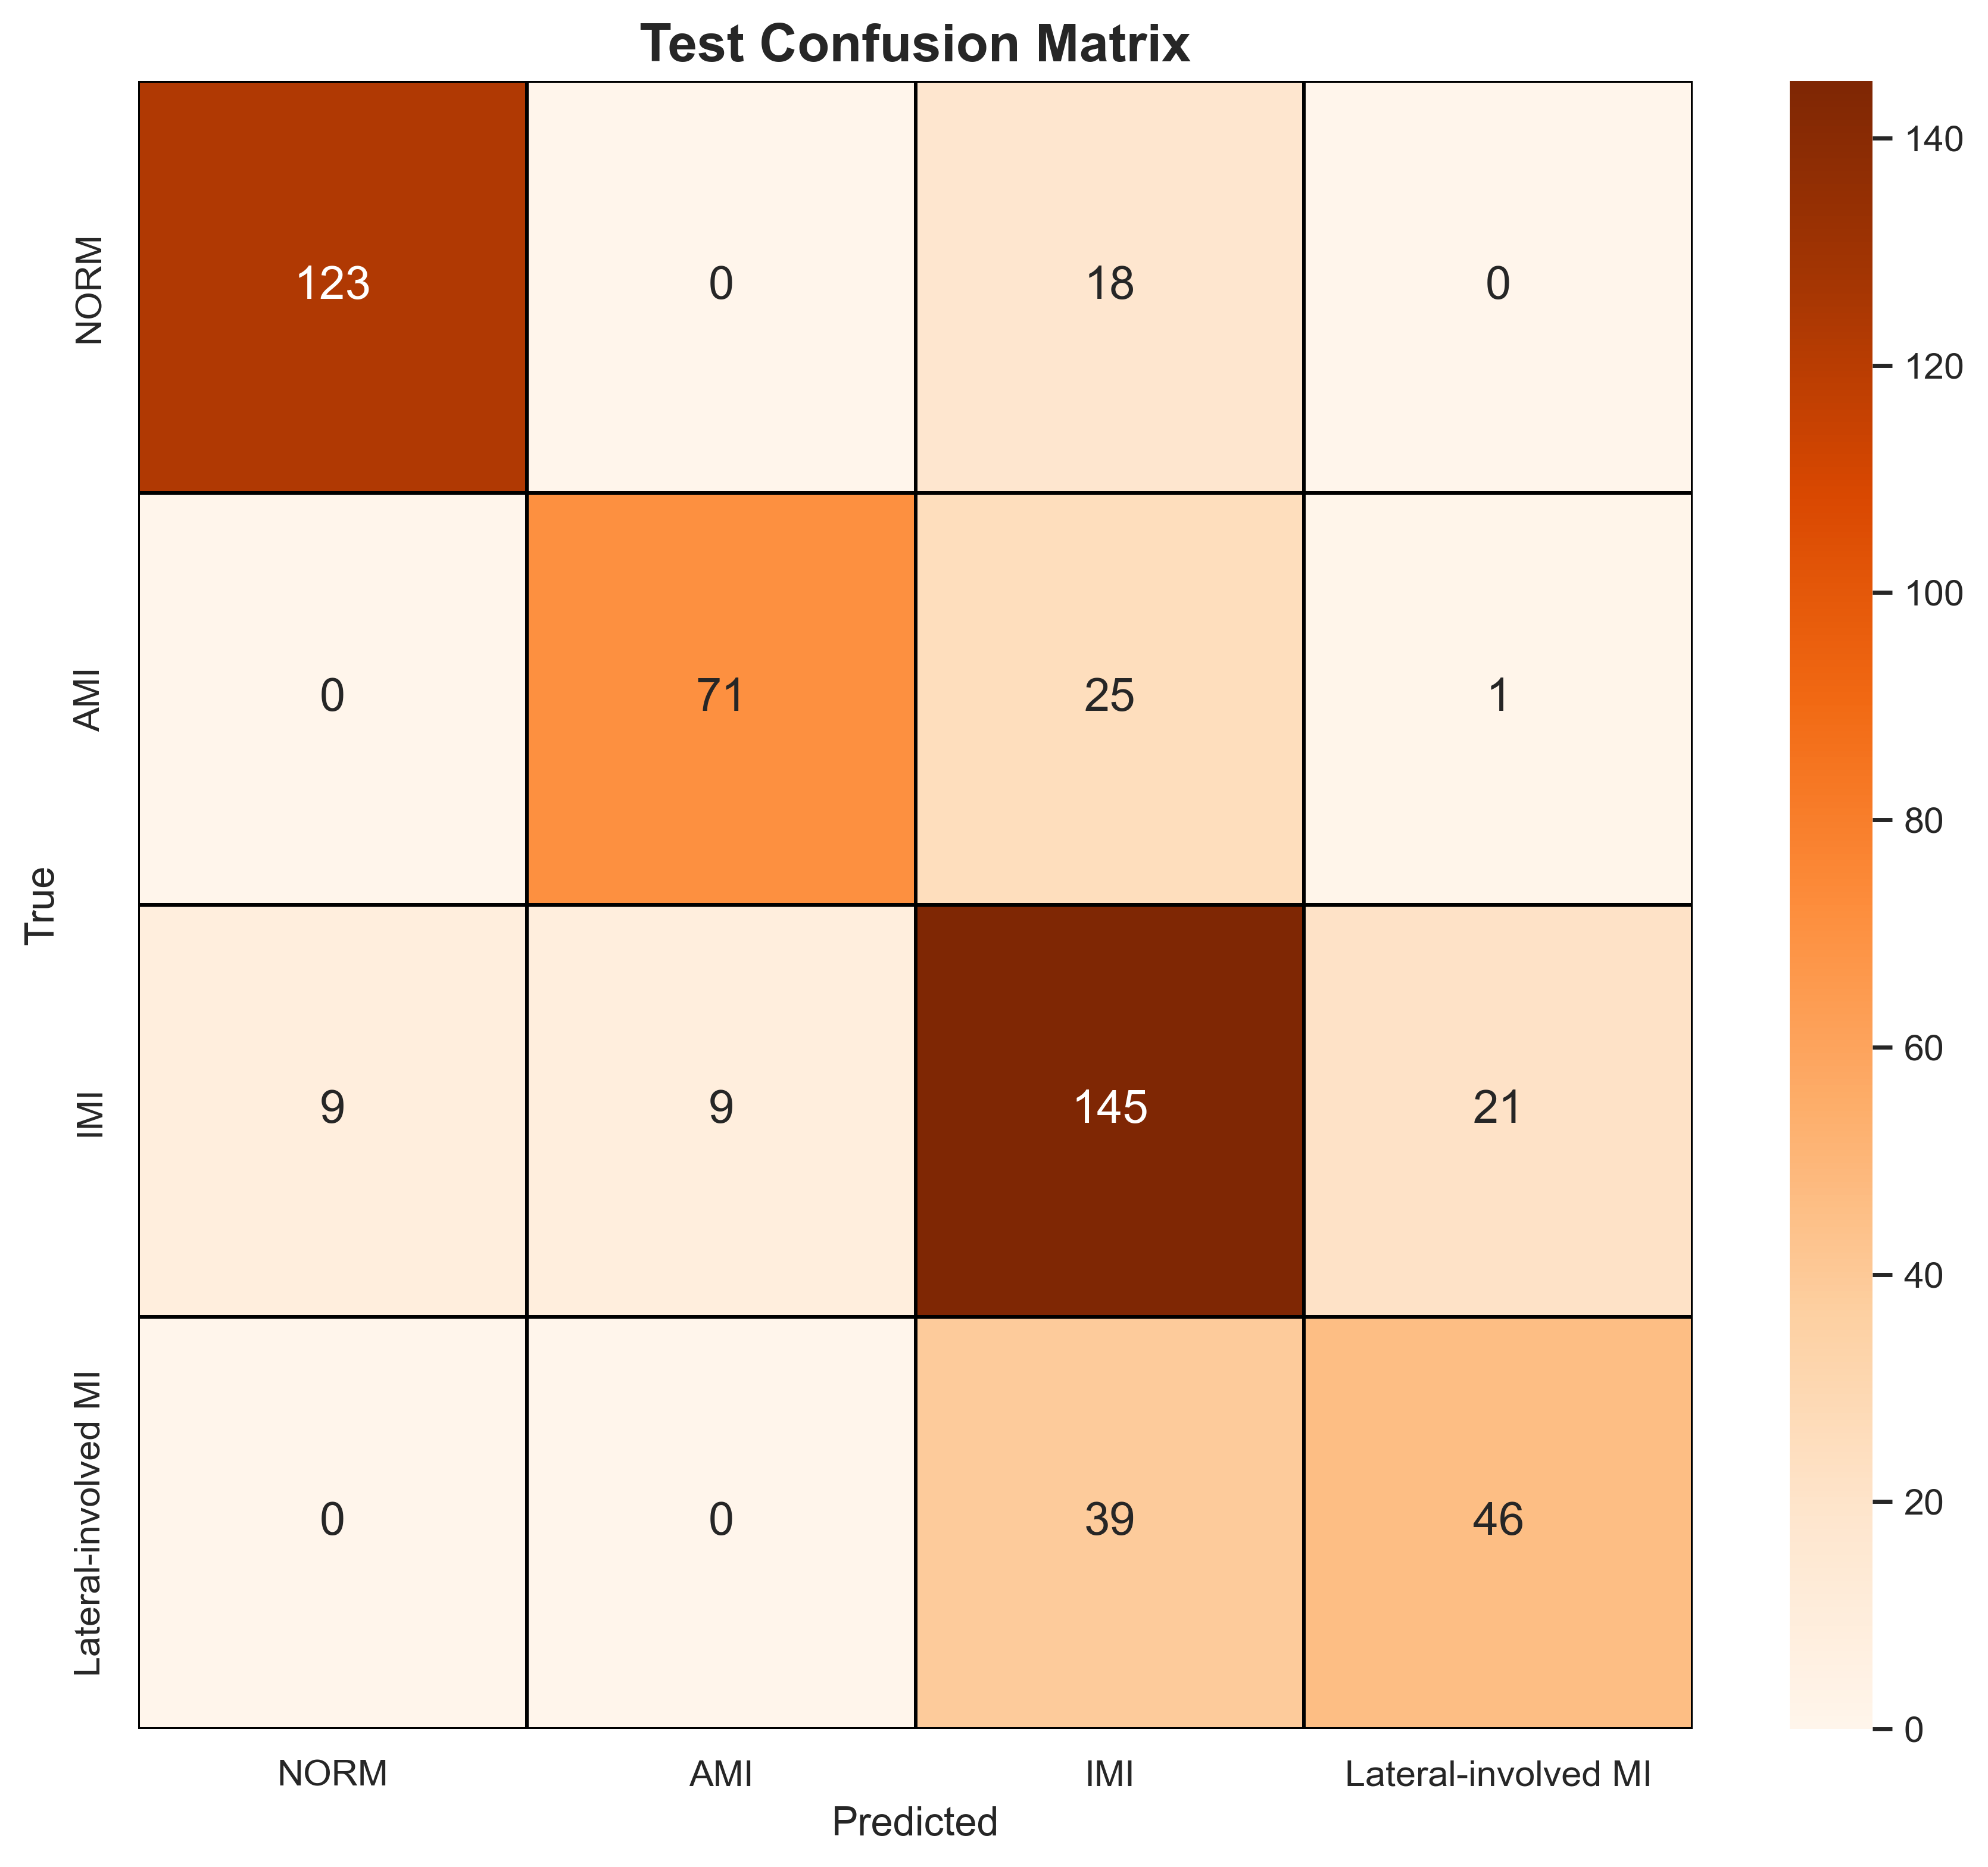

Data behind this chart, as committed beside it:
, NORM, AMI, IMI, Lateral-involved MI
NORM, 123, 0, 18, 0
AMI, 0, 71, 25, 1
IMI, 9, 9, 145, 21
Lateral-involved MI, 0, 0, 39, 46
